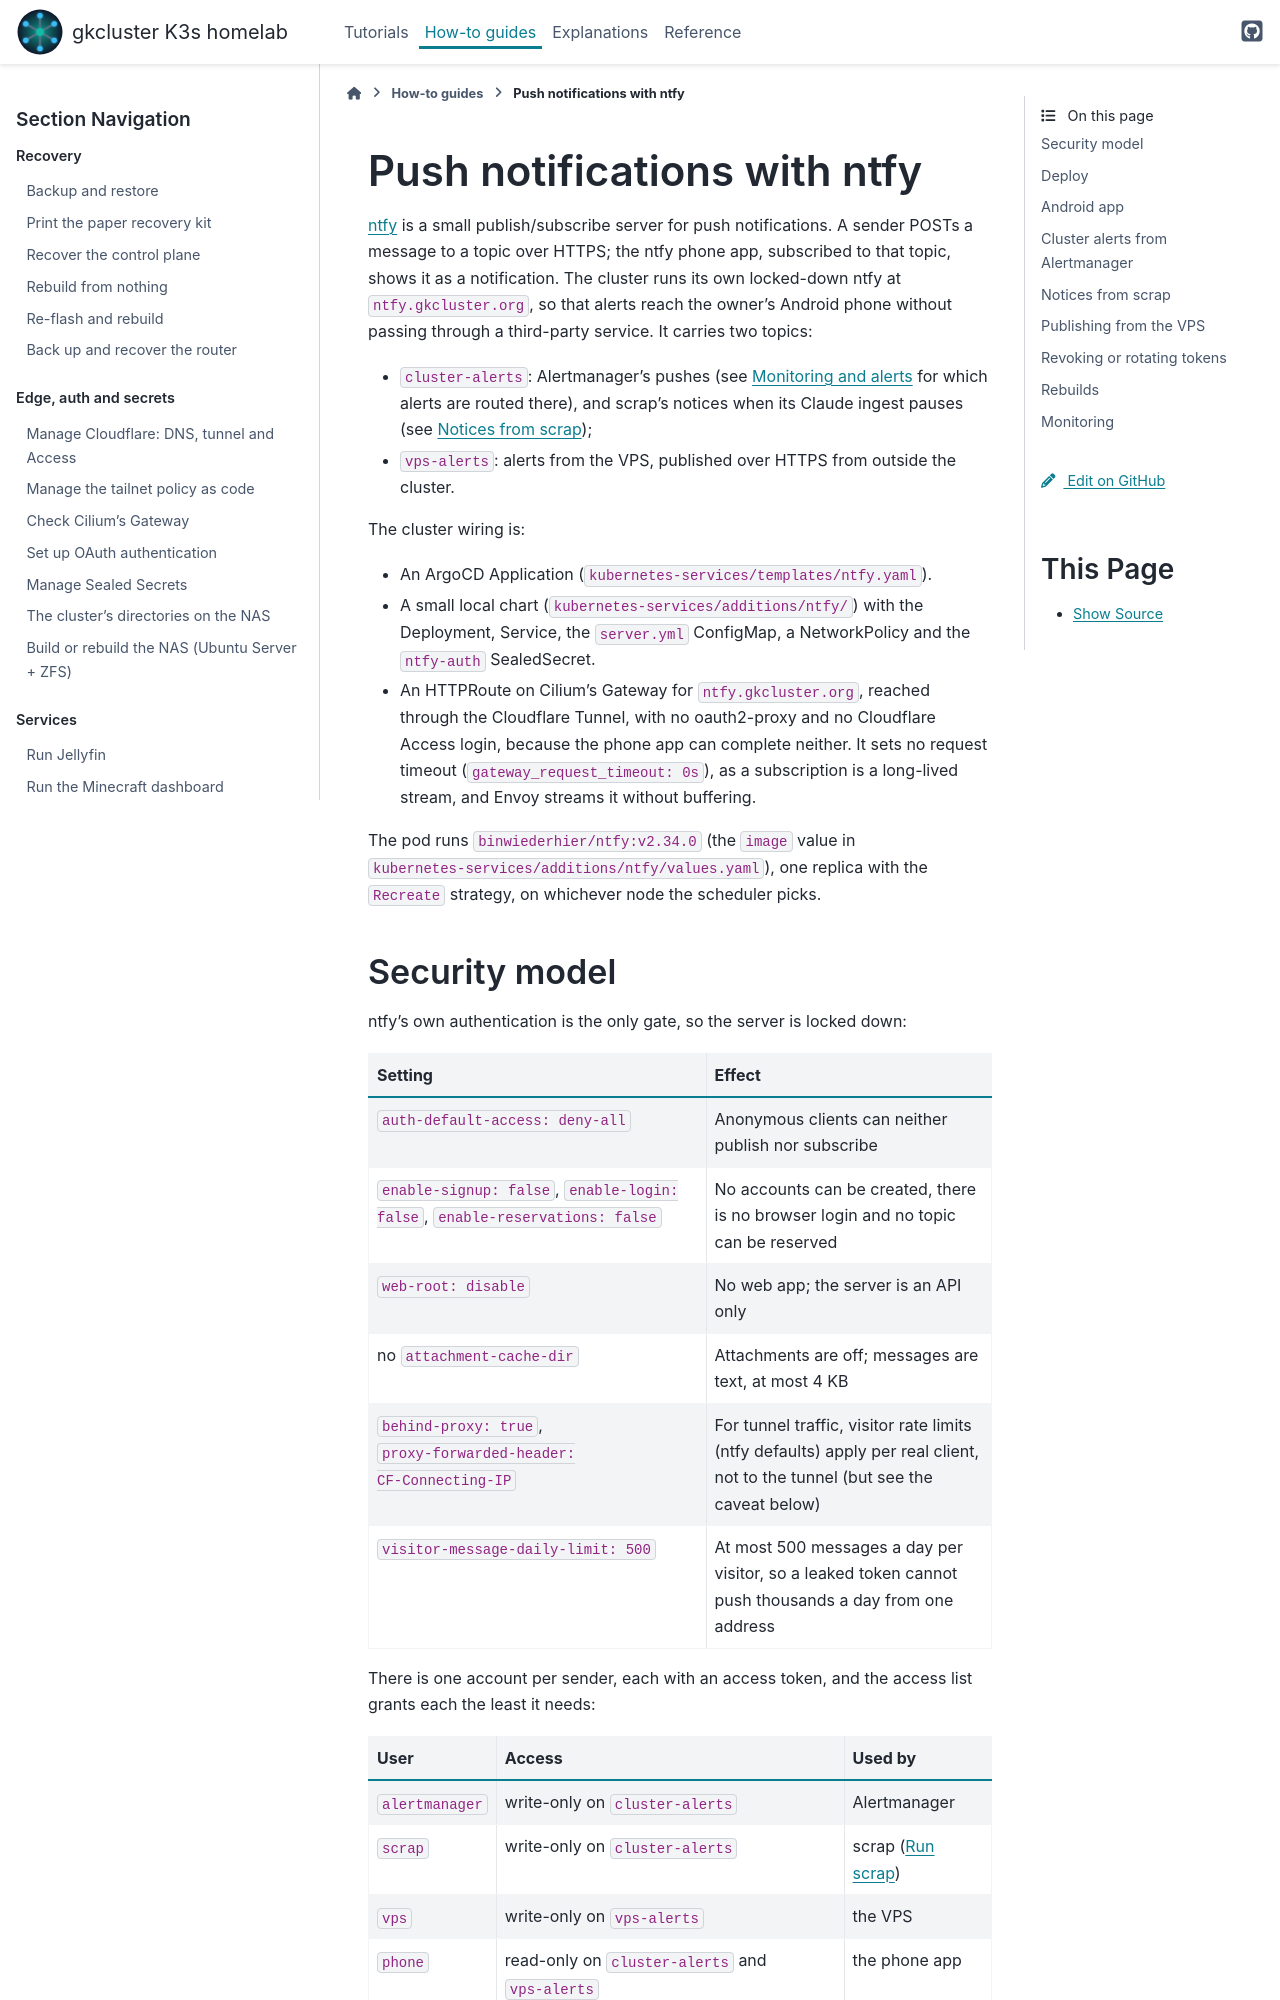

repository: gilesknap/tpi-k3s-ansible · page: how-to/ntfy.html · generator: sphinx

# Push notifications with ntfy

[ntfy](https://ntfy.sh) is a small publish/subscribe server for push
notifications. A sender POSTs a message to a topic over HTTPS; the ntfy
phone app, subscribed to that topic, shows it as a notification. The
cluster runs its own locked-down ntfy at `ntfy.gkcluster.org`, so that
alerts reach the owner's Android phone without passing through a
third-party service. It carries two topics:

- `cluster-alerts`: Alertmanager's pushes (see {doc}`monitoring` for
  which alerts are routed there), and scrap's notices when its Claude
  ingest pauses (see {ref}`ntfy-scrap`);
- `vps-alerts`: alerts from the VPS, published over HTTPS from outside
  the cluster.

The cluster wiring is:

- An ArgoCD Application (`kubernetes-services/templates/ntfy.yaml`).
- A small local chart (`kubernetes-services/additions/ntfy/`) with the
  Deployment, Service, the `server.yml` ConfigMap, a NetworkPolicy and the
  `ntfy-auth` SealedSecret.
- An HTTPRoute on Cilium's Gateway for `ntfy.gkcluster.org`, reached through
  the Cloudflare Tunnel, with no oauth2-proxy and no Cloudflare Access login,
  because the phone app can complete neither. It sets no request timeout
  (`gateway_request_timeout: 0s`), as a subscription is a long-lived stream,
  and Envoy streams it without buffering.

The pod runs `binwiederhier/ntfy:v2.34.0` (the `image` value in
`kubernetes-services/additions/ntfy/values.yaml`), one replica with the
`Recreate` strategy, on whichever node the scheduler picks.
